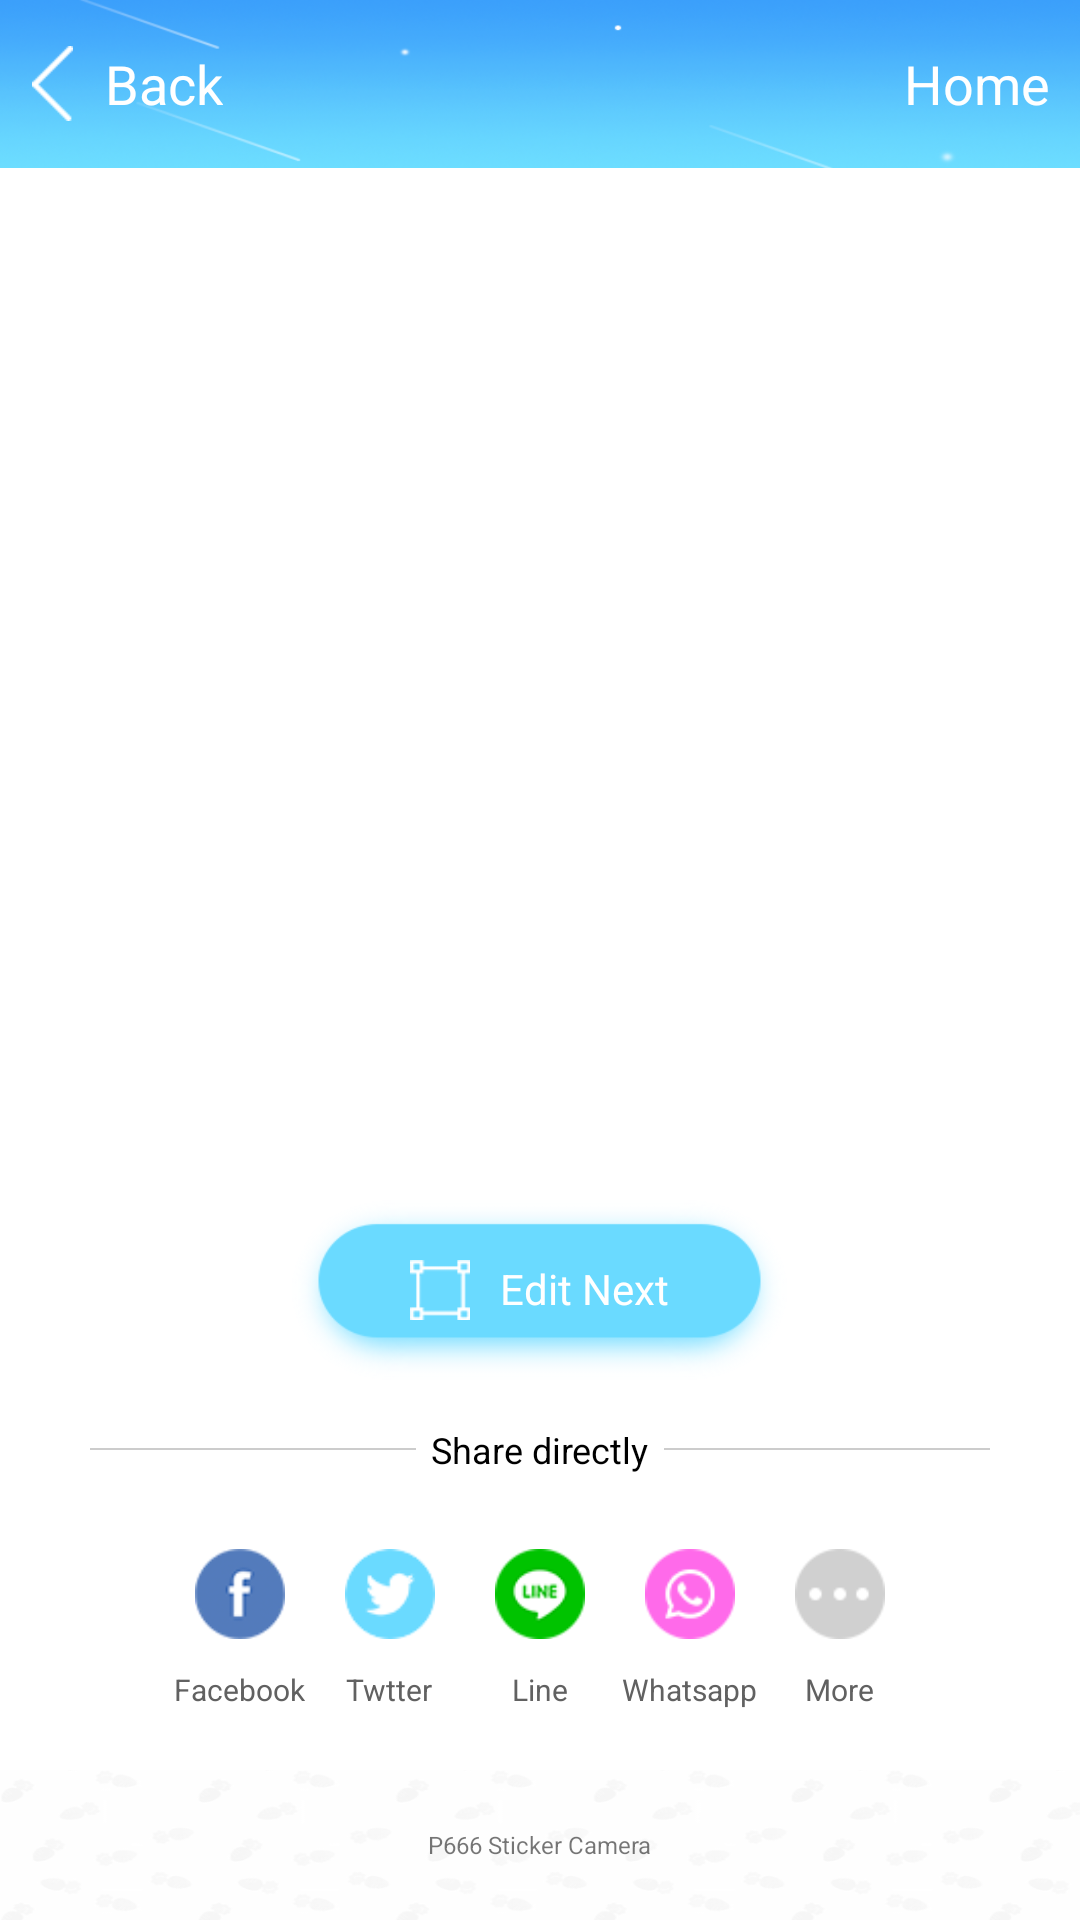

Reconstruct the res/layout file that produces this screen, plus the resources it refers to.
<!-- AndroidManifest.xml: application theme FullScreenTheme -->
<!-- res/layout/activity_share.xml -->
<?xml version="1.0" encoding="utf-8"?>
<RelativeLayout xmlns:android="http://schemas.android.com/apk/res/android"
    xmlns:app="http://schemas.android.com/apk/res-auto"
    android:layout_width="match_parent"
    android:layout_height="match_parent"
    android:background="@color/white">

    <RelativeLayout
        android:id="@+id/id_sticker_editor_rl_tool"
        android:layout_width="match_parent"
        android:layout_height="?actionBarSize"
        android:layout_alignParentLeft="true"
        android:layout_alignParentStart="true"
        android:layout_alignParentTop="true"
        android:background="@drawable/ic_toolbar_bg">

        <LinearLayout
            android:layout_width="wrap_content"
            android:layout_height="wrap_content"
            android:orientation="horizontal"
            android:layout_centerVertical="true"
            android:padding="10dp"
            android:id="@+id/id_share_ll_back">
            <ImageView
                android:layout_width="15dp"
                android:layout_height="25dp"
                android:src="@drawable/ic_arrow_back"/>

            <TextView
                android:layout_width="wrap_content"
                android:layout_height="wrap_content"
                android:drawablePadding="10dp"
                android:gravity="center"
                android:text="@string/back"
                android:textColor="@color/white"
                android:layout_gravity="center"
                android:layout_marginLeft="10dp"
                android:textSize="18sp"/>

        </LinearLayout>

        <TextView
            android:id="@+id/id_share_tv_home"
            android:layout_width="wrap_content"
            android:layout_height="wrap_content"
            android:drawablePadding="10dp"
            android:gravity="center"
            android:text="@string/home"
            android:textColor="@color/white"
            android:layout_gravity="center"
            android:layout_marginRight="10dp"
            android:layout_centerVertical="true"
            android:layout_alignParentRight="true"
            android:textSize="18sp"/>
    </RelativeLayout>

    
    <FrameLayout
        android:id="@+id/id_share_fl_ad_container"
        android:layout_width="match_parent"
        android:layout_height="50dp"
        android:layout_alignParentBottom="true"
        android:background="@drawable/ic_bg_banner">

        <include layout="@layout/right"/>

    </FrameLayout>

    <LinearLayout
        android:id="@+id/id_share_ll_share_container"
        android:layout_width="wrap_content"
        android:layout_height="wrap_content"
        android:orientation="horizontal"
        android:layout_centerHorizontal="true"
        android:layout_marginBottom="20dp"
        android:layout_above="@id/id_share_fl_ad_container">

        <LinearLayout
            style="@style/share_btn_container">
            <ImageView
                android:id="@+id/id_share_btn_facebook"
                style="@style/share_btn_style"
                android:src="@drawable/ic_share_facebook"/>
            <TextView
                style="@style/share_btn_text"
                android:text="@string/facebook"/>
        </LinearLayout>

        <LinearLayout
            style="@style/share_btn_container">
            <ImageView
                android:id="@+id/id_share_btn_twtter"
                style="@style/share_btn_style"
                android:src="@drawable/ic_share_twtter"/>
            <TextView
                style="@style/share_btn_text"
                android:text="@string/twtter"/>
        </LinearLayout>

        <LinearLayout
            style="@style/share_btn_container">
            <ImageView
                android:id="@+id/id_share_btn_line"
                style="@style/share_btn_style"
                android:src="@drawable/ic_share_line"/>
            <TextView
                style="@style/share_btn_text"
                android:text="@string/line"/>
        </LinearLayout>

        <LinearLayout
            style="@style/share_btn_container">
            <ImageView
                android:id="@+id/id_share_btn_whatsapp"
                style="@style/share_btn_style"
                android:src="@drawable/ic_share_whatsapp"/>
            <TextView
                style="@style/share_btn_text"
                android:text="@string/whatsapp"/>
        </LinearLayout>
        <LinearLayout
            style="@style/share_btn_container">
            <ImageView
                android:id="@+id/id_share_btn_more"
                style="@style/share_btn_style"
                android:src="@drawable/ic_share_more"/>
            <TextView
                style="@style/share_btn_text"
                android:text="@string/more"/>
        </LinearLayout>
    </LinearLayout>

    
    <RelativeLayout
        android:id="@+id/id_share_rl_save_state"
        android:layout_width="match_parent"
        android:layout_height="wrap_content"
        android:layout_above="@id/id_share_ll_share_container"
        android:layout_centerHorizontal="true"
        android:layout_marginBottom="20dp">

        <TextView
            android:id="@+id/id_share_tv_share"
            android:layout_width="wrap_content"
            android:layout_height="wrap_content"
            android:text="@string/share_directly"
            android:layout_centerHorizontal="true"
            android:orientation="horizontal"
            android:textSize="12sp"
            android:layout_margin="5dp"
            android:textColor="@color/black"/>

        <View
            android:layout_width="match_parent"
            android:layout_height="0.5dp"
            android:background="@color/gray_c"
            android:layout_centerVertical="true"
            android:layout_toLeftOf="@id/id_share_tv_share"
            android:layout_marginLeft="30dp"/>
        <View
            android:layout_width="match_parent"
            android:layout_height="0.5dp"
            android:background="@color/gray_c"
            android:layout_centerVertical="true"
            android:layout_toRightOf="@id/id_share_tv_share"
            android:layout_marginRight="30dp"/>
    </RelativeLayout>

    
    <android.support.v7.widget.CardView
        android:layout_width="wrap_content"
        android:layout_height="wrap_content"
        android:layout_marginLeft="80dp"
        android:layout_marginRight="80dp"
        android:layout_marginTop="60dp"
        android:layout_marginBottom="40dp"
        app:cardCornerRadius="10dp"
        app:cardElevation="0dp"
        android:layout_above="@id/id_share_rl_edit_next"
        android:layout_below="@id/id_sticker_editor_rl_tool">
        <ImageView
            android:id="@+id/id_share_iv"
            android:layout_width="200dp"
            android:layout_height="200dp"
            android:layout_centerInParent="true"
            android:scaleType="centerCrop"
            android:layout_gravity="center"/>
    </android.support.v7.widget.CardView>

    
    <RelativeLayout
        android:id="@+id/id_share_rl_edit_next"
        android:layout_width="165dp"
        android:layout_height="60dp"
        android:layout_above="@id/id_share_rl_save_state"
        android:layout_centerHorizontal="true"
        android:layout_marginBottom="10dp"
        android:background="@drawable/ic_bg_btn_edit_next">

        <LinearLayout
            android:layout_width="wrap_content"
            android:layout_height="wrap_content"
            android:orientation="horizontal"
            android:layout_centerInParent="true">
            <ImageView
                android:layout_width="20dp"
                android:layout_height="20dp"
                android:src="@drawable/ic_btn_edit_next"/>

            <TextView
                android:layout_width="wrap_content"
                android:layout_height="wrap_content"
                android:text="@string/edit_next"
                android:layout_marginLeft="10dp"
                android:textColor="@color/white"/>

        </LinearLayout>

    </RelativeLayout>



</RelativeLayout>
<!-- res/layout/right.xml (included above) -->
<?xml version="1.0" encoding="utf-8"?>
<TextView xmlns:android="http://schemas.android.com/apk/res/android"
    android:layout_width="wrap_content"
    android:layout_height="wrap_content"
    android:layout_margin="5dp"
    android:layout_alignParentBottom="true"
    android:layout_centerHorizontal="true"
    android:text="@string/right"
    android:textSize="8sp"
    android:layout_gravity="center"/>
<!-- resources referenced by this layout -->
<resources>
  <color name="black">#000000</color>
  <color name="gray_c">#cccccc</color>
  <color name="white">#ffffff</color>
  <!-- drawable ic_arrow_back: png bitmap (drawable, 337 bytes) -->
  <!-- drawable ic_bg_banner: png bitmap (drawable, 9934 bytes) -->
  <!-- drawable ic_bg_btn_edit_next: png bitmap (drawable, 12185 bytes) -->
  <!-- drawable ic_btn_edit_next: png bitmap (drawable, 674 bytes) -->
  <!-- drawable ic_share_facebook: png bitmap (drawable, 2319 bytes) -->
  <!-- drawable ic_share_line: png bitmap (drawable, 1988 bytes) -->
  <!-- drawable ic_share_more: png bitmap (drawable, 822 bytes) -->
  <!-- drawable ic_share_twtter: png bitmap (drawable, 1505 bytes) -->
  <!-- drawable ic_share_whatsapp: png bitmap (drawable, 1451 bytes) -->
  <!-- drawable ic_toolbar_bg: png bitmap (drawable, 65799 bytes) -->
  <string name="back">Back</string>
  <string name="edit_next">Edit Next</string>
  <string name="facebook">Facebook</string>
  <string name="home">Home</string>
  <string name="line">Line</string>
  <string name="more">More</string>
  <string name="right">P666 Sticker Camera</string>
  <string name="share_directly">Share directly</string>
  <string name="twtter">Twtter</string>
  <string name="whatsapp">Whatsapp</string>
  <style name="share_btn_container">
         <item name="android:layout_width">0dp</item>
         <item name="android:layout_height">wrap_content</item>
         <item name="android:layout_weight">1</item>
         <item name="android:orientation">vertical</item>
         <item name="android:layout_gravity">center</item>
         <item name="android:layout_margin">0dp</item>
         <item name="android:minWidth">50dp</item>
     </style>
  <style name="share_btn_style">
          <item name="android:layout_width">30dp</item>
          <item name="android:layout_height">30dp</item>
          <item name="android:layout_gravity">center</item>
      </style>
  <style name="share_btn_text">
          <item name="android:layout_width">wrap_content</item>
          <item name="android:layout_height">wrap_content</item>
          <item name="android:textColor">@color/gray700</item>
          <item name="android:textSize">10sp</item>
          <item name="android:layout_marginTop">10dp</item>
          <item name="android:layout_gravity">center</item>
          <item name="android:singleLine">true</item>
      </style>
  <style name="FullScreenTheme" parent="Theme.AppCompat.Light.NoActionBar">
          <item name="android:windowFullscreen">true</item>
      </style>
  <color name="gray700">#616161</color>
</resources>
